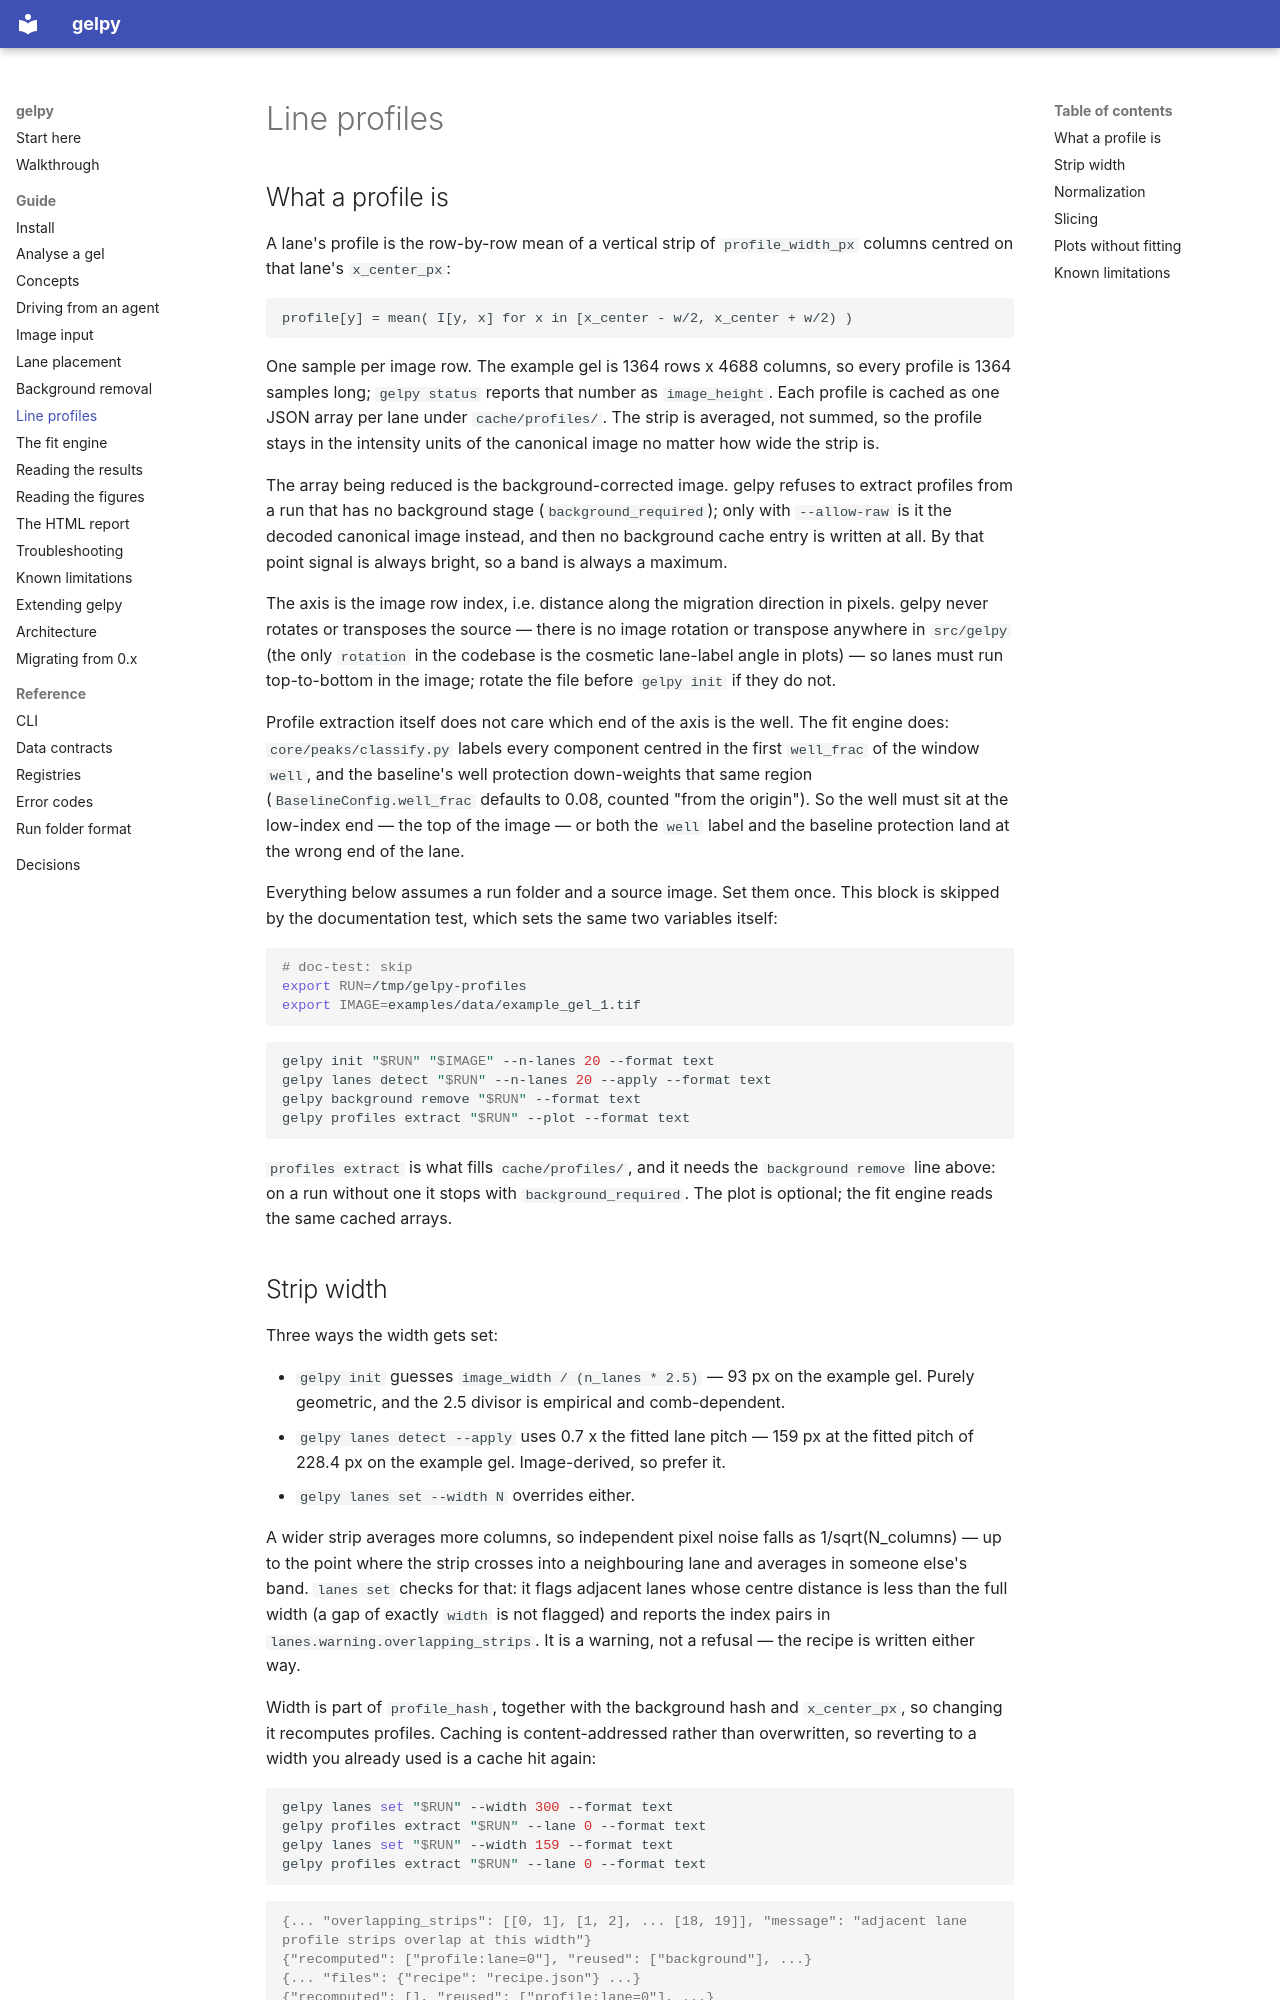

repository: ckarfusehr/gelpy · page: guide/line-profiles/index.html · generator: mkdocs

---
title: Line profiles
audience: both
summary: How a lane strip becomes a 1-D profile, what the strip width and the three normalization modes do numerically, and why slicing and re-normalizing are cheap.
subject:
  - src/gelpy/core/line_profiles.py
  - src/gelpy/schemas/profiles.py
subject_digest: 1ce9e5c3905147fb
---

## What a profile is

A lane's profile is the row-by-row mean of a vertical strip of `profile_width_px` columns
centred on that lane's `x_center_px`:

```text
profile[y] = mean( I[y, x] for x in [x_center - w/2, x_center + w/2) )
```

One sample per image row. The example gel is 1364 rows x 4688 columns, so every profile is
1364 samples long; `gelpy status` reports that number as `image_height`. Each profile is
cached as one JSON array per lane under `cache/profiles/`. The strip is averaged, not summed,
so the profile stays in the intensity units of the canonical image no matter how wide the
strip is.

The array being reduced is the background-corrected image. gelpy refuses to extract profiles
from a run that has no background stage (`background_required`); only with `--allow-raw` is it
the decoded canonical image instead, and then no background cache entry is written at all. By
that point signal is always bright, so a band is always a maximum.

The axis is the image row index, i.e. distance along the migration direction in pixels. gelpy
never rotates or transposes the source — there is no image rotation or transpose anywhere in
`src/gelpy` (the only `rotation` in the codebase is the cosmetic lane-label angle in plots) — so
lanes must run top-to-bottom in the image; rotate the file before `gelpy init` if they do not.

Profile extraction itself does not care which end of the axis is the well. The fit engine does:
`core/peaks/classify.py` labels every component centred in the first `well_frac` of the window
`well`, and the baseline's well protection down-weights that same region
(`BaselineConfig.well_frac` defaults to 0.08, counted "from the origin"). So the well must sit at
the low-index end — the top of the image — or both the `well` label and the baseline protection
land at the wrong end of the lane.

Everything below assumes a run folder and a source image. Set them once. This block is skipped
by the documentation test, which sets the same two variables itself:

```bash
# doc-test: skip
export RUN=/tmp/gelpy-profiles
export IMAGE=examples/data/example_gel_1.tif
```

```bash
gelpy init "$RUN" "$IMAGE" --n-lanes 20 --format text
gelpy lanes detect "$RUN" --n-lanes 20 --apply --format text
gelpy background remove "$RUN" --format text
gelpy profiles extract "$RUN" --plot --format text
```

`profiles extract` is what fills `cache/profiles/`, and it needs the `background remove` line
above: on a run without one it stops with `background_required`. The plot is optional; the fit
engine reads the same cached arrays.
